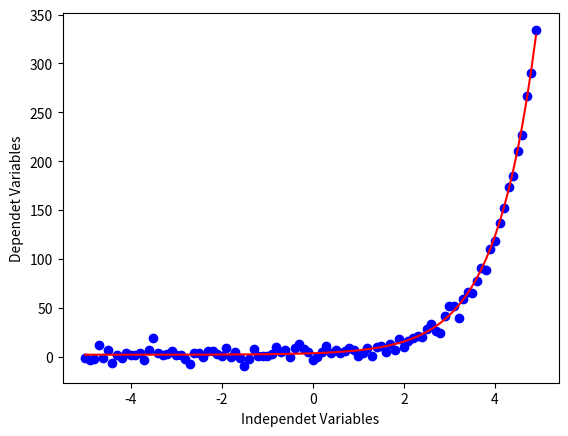

Write the Python code that produced this figure.
import numpy as np
import matplotlib.pyplot as plt

x = np.arange(-5.0, 5.0, 0.1)

y = 2 + 1.5 * (3 ** x)

y_noise = 5 * np.random.normal(size=x.size)

y_data = y + y_noise

plt.scatter(x, y_data, color='blue')
plt.plot(x, y, color='red')

plt.xlabel("Independet Variables")
plt.ylabel("Dependet Variables")

plt.show()
